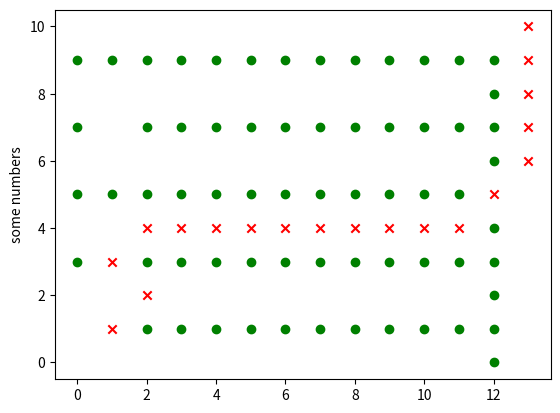

Here is the Python script that generated this plot:
# Author: Christian Careaga (christian.careaga7@gmail.com)
# A* Pathfinding in Python (2.7)
# Please give credit if used

import numpy
from heapq import *
import matplotlib.pyplot as plt


def heuristic(a, b):
    return (b[0] - a[0]) ** 2 + (b[1] - a[1]) ** 2

def astar(array, start, goal):

    neighbors = [(0,1),(0,-1),(1,0),(-1,0),(1,1),(1,-1),(-1,1),(-1,-1)]

    close_set = set()
    came_from = {}
    gscore = {start:0}
    fscore = {start:heuristic(start, goal)}
    oheap = []

    heappush(oheap, (fscore[start], start))
    
    while oheap:

        current = heappop(oheap)[1]

        if current == goal:
            data = []
            while current in came_from:
                data.append(current)
                current = came_from[current]
            return data

        close_set.add(current)
        for i, j in neighbors:
            neighbor = current[0] + i, current[1] + j            
            tentative_g_score = gscore[current] + heuristic(current, neighbor)
            if 0 <= neighbor[0] < array.shape[0]:
                if 0 <= neighbor[1] < array.shape[1]:                
                    if array[neighbor[0]][neighbor[1]] == 1:
                        continue
                else:
                    # array bound y walls
                    continue
            else:
                # array bound x walls
                continue
                
            if neighbor in close_set and tentative_g_score >= gscore.get(neighbor, 0):
                continue
                
            if  tentative_g_score < gscore.get(neighbor, 0) or neighbor not in [i[1]for i in oheap]:
                came_from[neighbor] = current
                gscore[neighbor] = tentative_g_score
                fscore[neighbor] = tentative_g_score + heuristic(neighbor, goal)
                heappush(oheap, (fscore[neighbor], neighbor))
                
    return False

'''Here is an example of using my algo with a numpy array,
   astar(array, start, destination)
   astar function returns a list of points (shortest path)'''

nmap_ = numpy.array([
    [0,0,0,0,0,0,0,0,0,0,0,0,0,0],
    [1,1,1,1,1,1,1,1,1,1,1,1,0,1],
    [0,0,0,0,0,0,0,0,0,0,0,0,0,0],
    [1,0,1,1,1,1,1,1,1,1,1,1,1,1],
    [0,0,0,0,0,0,0,0,0,0,0,0,0,0],
    [1,1,1,1,1,1,1,1,1,1,1,1,0,1],
    [0,0,0,0,0,0,0,0,0,0,0,0,0,0],
    [1,0,1,1,1,1,1,1,1,1,1,1,1,1],
    [0,0,0,0,0,0,0,0,0,0,0,0,0,0],
    [1,1,1,1,1,1,1,1,1,1,1,1,0,1],
    [0,0,0,0,0,0,0,0,0,0,0,0,0,0]])

nmap = numpy.array([
    [0,0,0,0,0,0,0,0,0,0,0,0,1,0],
    [0,0,1,1,1,1,1,1,1,1,1,1,1,0],
    [0,0,0,0,0,0,0,0,0,0,0,0,1,0],
    [1,0,1,1,1,1,1,1,1,1,1,1,1,0],
    [0,0,0,0,0,0,0,0,0,0,0,0,1,0],
    [1,1,1,1,1,1,1,1,1,1,1,1,0,0],
    [0,0,0,0,0,0,0,0,0,0,0,0,1,0],
    [1,0,1,1,1,1,1,1,1,1,1,1,1,0],
    [0,0,0,0,0,0,0,0,0,0,0,0,1,0],
    [1,1,1,1,1,1,1,1,1,1,1,1,1,0],
    [0,0,0,0,0,0,0,0,0,0,0,0,0,0]])

path = astar(nmap, (0,0), (10,13))
obstacles = []
for i in range(0, nmap.shape[0]):
  for j in range(0, nmap.shape[1]):
    if nmap[i][j] == 1:
      obstacles.append((i,j))
print(nmap.shape)
print(row for row in nmap)
plt.scatter([i[1] for i in path], [i[0] for i in path], color='r', marker='x')
plt.scatter([i[1] for i in obstacles], [i[0] for i in obstacles], color='g', marker='o')
plt.ylabel('some numbers')
plt.show()
    

